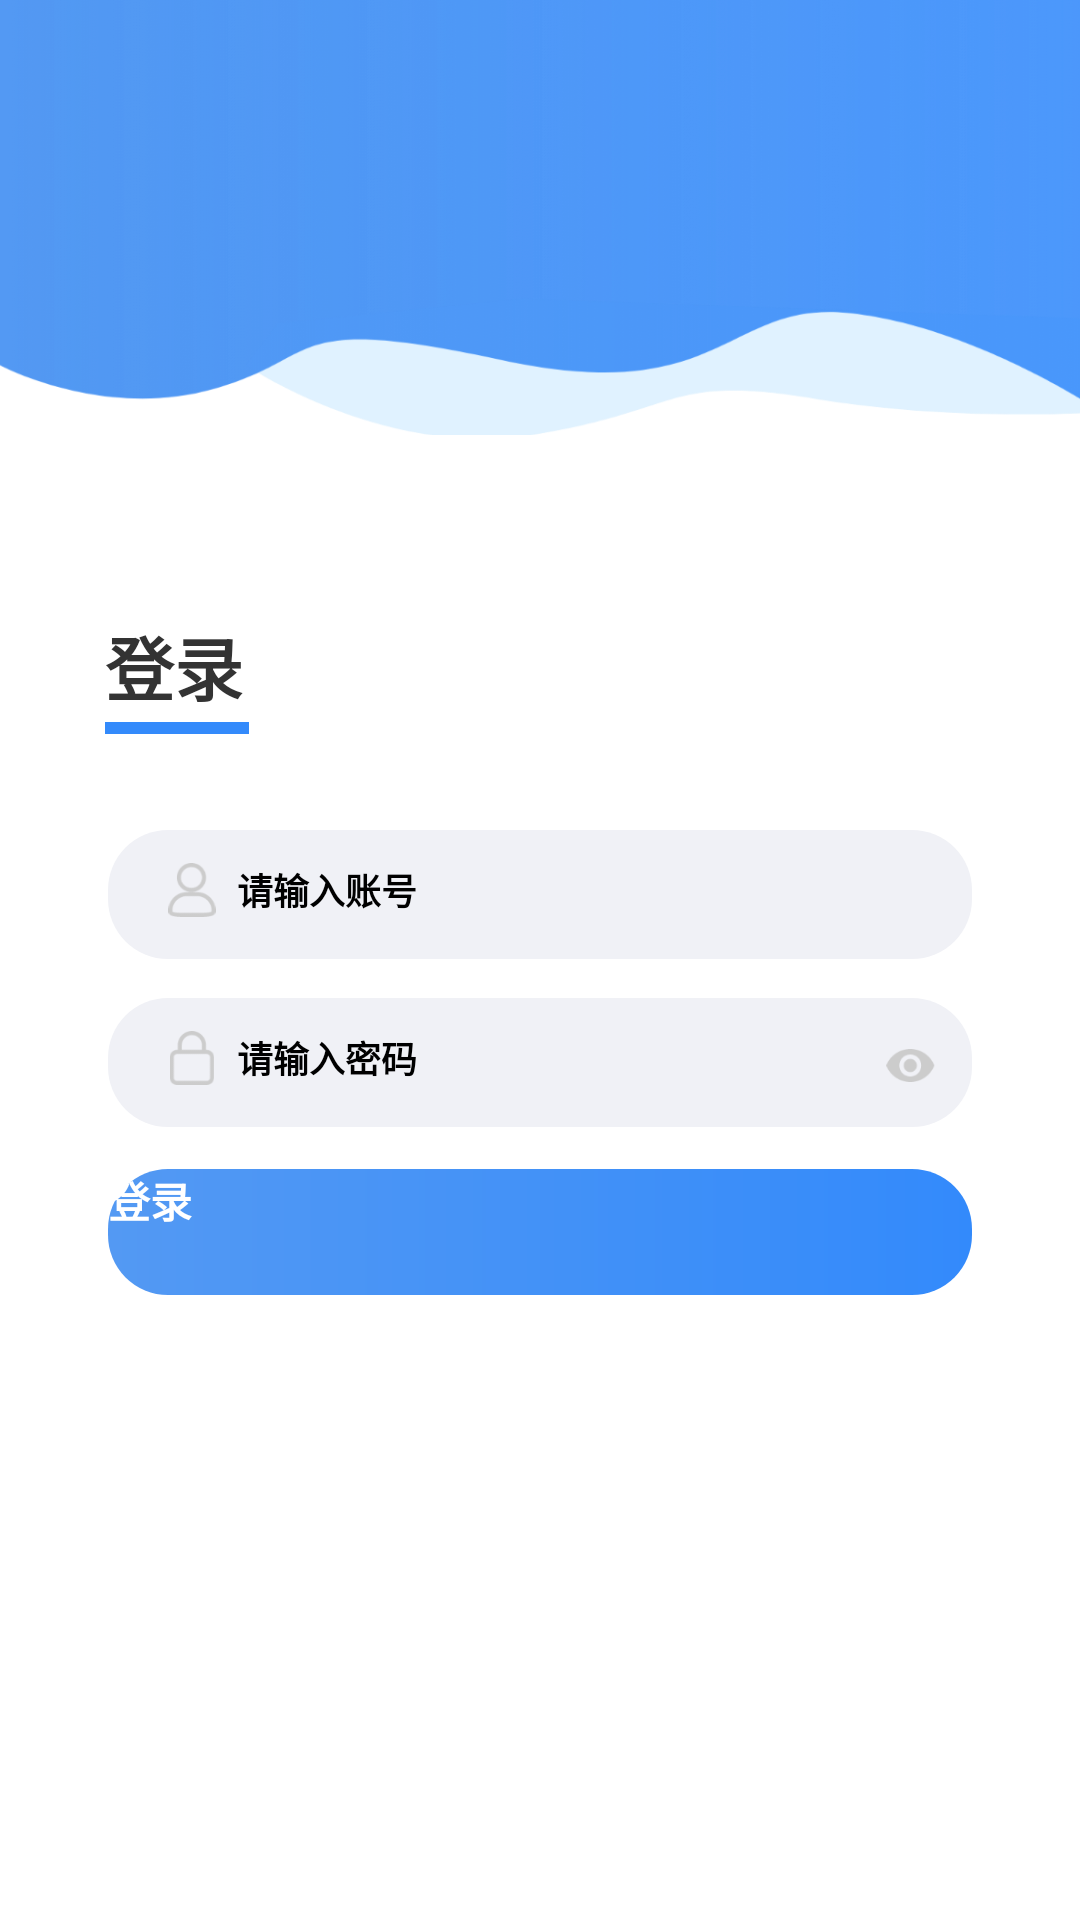

The Android layout XML behind this screen, and the referenced resources:
<!-- AndroidManifest.xml: application theme Theme.StuJobs -->
<!-- res/layout/activity_login.xml -->
<?xml version="1.0" encoding="utf-8"?>
<LinearLayout xmlns:android="http://schemas.android.com/apk/res/android"
    xmlns:app="http://schemas.android.com/apk/res-auto"
    xmlns:tools="http://schemas.android.com/tools"
    android:layout_width="match_parent"
    android:layout_height="match_parent"
    android:orientation="vertical"
    android:background="#fff"
    tools:context=".activity.LoginActivity">
    <RelativeLayout
        android:layout_width="wrap_content"
        android:layout_height="wrap_content">
        <ImageView
            android:layout_width="360dp"
            android:layout_height="145dp"
            android:scaleType="fitXY"
            android:src="@drawable/backgrund"/>

    </RelativeLayout>



    <TextView
        android:layout_width="wrap_content"
        android:layout_height="wrap_content"
        android:text="登录"
        android:textStyle="bold"
        android:textColor="#333333"
        android:layout_marginTop="60dp"
        android:layout_marginLeft="35dp"
        android:textSize="23sp"/>
    <View
        android:layout_width="48dp"
        android:layout_height="4dp"
        android:layout_marginTop="2dp"
        android:layout_marginLeft="35dp"
        android:background="#338AFB"/>

    <LinearLayout
        android:layout_width="288dp"
        android:layout_height="43dp"
        android:background="@drawable/shape_corner"
        android:layout_marginTop="32dp"
        android:layout_marginLeft="36dp">

        <ImageView
            android:layout_width="16dp"
            android:layout_height="18dp"
            android:src="@drawable/login_accout"
            android:layout_marginTop="11dp"
            android:layout_marginLeft="20dp"/>

        <EditText
            android:id="@+id/et_number"
            android:lines="1"
            android:layout_width="216dp"
            android:layout_height="18dp"
            android:layout_marginTop="11dp"
            android:layout_marginLeft="7dp"
            android:hint="请输入账号"
            android:textSize="12sp"
            android:textStyle="bold"
            android:background="@null"/>
    </LinearLayout>

    <LinearLayout
        android:layout_width="288dp"
        android:layout_height="43dp"
        android:background="@drawable/shape_corner"
        android:layout_marginTop="13dp"
        android:layout_marginLeft="36dp">
        <ImageView
            android:layout_width="16dp"
            android:layout_height="18dp"
            android:src="@drawable/login_pass"
            android:layout_marginTop="11dp"
            android:layout_marginLeft="20dp"/>

        <EditText
            android:id="@+id/et_password"
            android:lines="1"
            android:layout_width="216dp"
            android:layout_height="18dp"
            android:layout_marginTop="11dp"
            android:layout_marginLeft="7dp"
            android:hint="请输入密码"
            android:password="true"
            android:textSize="12sp"
            android:textStyle="bold"
            android:background="@null"/>
        <ImageView
            android:id="@+id/iv_see"
            android:layout_width="17dp"
            android:layout_height="11dp"
            android:src="@drawable/login_see"
            android:layout_marginTop="17dp"/>
    </LinearLayout>

    <Button
        android:id="@+id/bt_login"
        android:layout_width="288dp"
        android:layout_height="42dp"
        android:layout_marginTop="14dp"
        android:layout_marginLeft="36dp"
        android:text="登录"
        android:textColor="#ffffff"
        android:textSize="14sp"
        android:textStyle="bold"
        android:background="@drawable/shape_blue_button"/>

</LinearLayout>
<!-- resources referenced by this layout -->
<resources>
  <!-- drawable backgrund: png bitmap (drawable-xhdpi, 189131 bytes) -->
  <!-- drawable login_accout: png bitmap (drawable-xhdpi, 2601 bytes) -->
  <!-- drawable login_pass: png bitmap (drawable-xhdpi, 1536 bytes) -->
  <!-- drawable login_see: png bitmap (drawable-v24, 1780 bytes) -->
  <!-- drawable shape_blue_button (drawable-xhdpi) -->
  <?xml version="1.0" encoding="utf-8"?>
  <shape xmlns:android="http://schemas.android.com/apk/res/android">
      <gradient android:startColor="#5399F3"
          android:endColor="#338AFB"
          android:angle="0"/>
      <corners android:topLeftRadius="20dp"
          android:topRightRadius="20dp"
          android:bottomRightRadius="20dp"
          android:bottomLeftRadius="20dp"/>
  </shape>
  <!-- drawable shape_corner (drawable-xhdpi) -->
  <?xml version="1.0" encoding="utf-8"?>
  <shape xmlns:android="http://schemas.android.com/apk/res/android">
      <solid android:color="#fff0f1f6"/>
      <corners android:topLeftRadius="20dp"
          android:topRightRadius="20dp"
          android:bottomRightRadius="20dp"
          android:bottomLeftRadius="20dp"/>
  
  </shape>
  <style name="Theme.StuJobs" parent="XUITheme.Phone">
          <item name="colorPrimary">@color/colorPrimary</item>
          <item name="colorPrimaryDark">@color/colorPrimaryDark</item>
          <item name="colorAccent">@color/colorAccent</item>
      </style>
  <color name="colorPrimary">#299EE3</color>
  <color name="colorPrimaryDark">#299EE3</color>
  <color name="colorAccent">#299EE3</color>
</resources>
